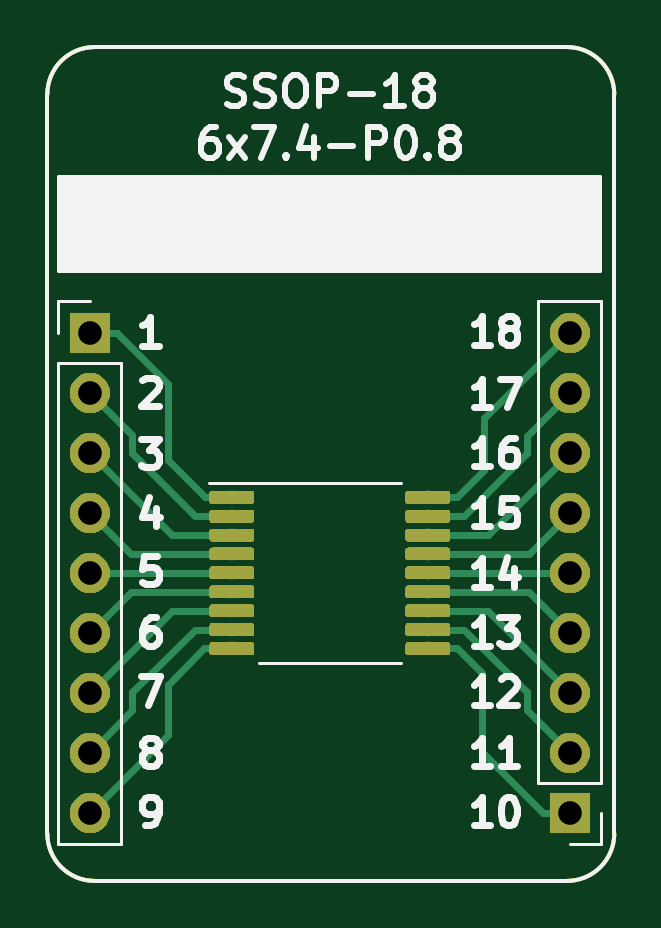
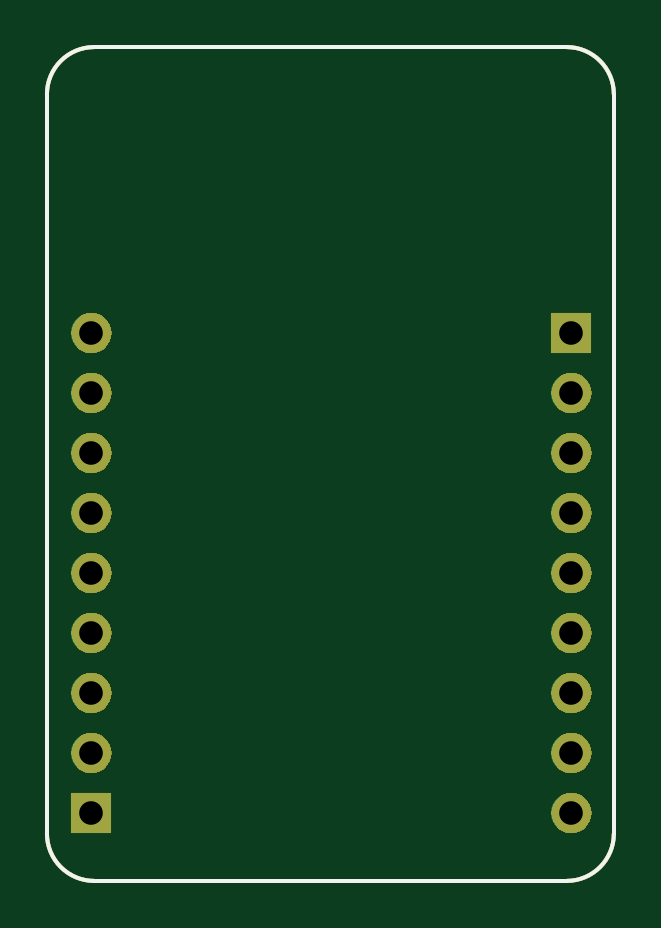
Circuit board: 11 layer files. Board 24.0 x 35.3 mm.
- bottom_copper: BRK-SSOP-18-6x7.4-P0.8-B_Cu.gbr (1555 bytes)
- bottom_mask: BRK-SSOP-18-6x7.4-P0.8-B_Mask.gbr (15459 bytes)
- paste: BRK-SSOP-18-6x7.4-P0.8-B_Paste.gbr (1048 bytes)
- bottom_silk: BRK-SSOP-18-6x7.4-P0.8-B_SilkS.gbr (1049 bytes)
- outline: BRK-SSOP-18-6x7.4-P0.8-Edge_Cuts.gbr (1015 bytes)
- top_copper: BRK-SSOP-18-6x7.4-P0.8-F_Cu.gbr (35331 bytes)
- top_mask: BRK-SSOP-18-6x7.4-P0.8-F_Mask.gbr (32145 bytes)
- paste: BRK-SSOP-18-6x7.4-P0.8-F_Paste.gbr (32208 bytes)
- top_silk: BRK-SSOP-18-6x7.4-P0.8-F_SilkS.gbr (15287 bytes)
- drill: BRK-SSOP-18-6x7.4-P0.8-NPTH.drl (323 bytes)
- drill: BRK-SSOP-18-6x7.4-P0.8-PTH.drl (620 bytes)

=== bottom_copper: BRK-SSOP-18-6x7.4-P0.8-B_Cu.gbr ===
G04 #@! TF.GenerationSoftware,KiCad,Pcbnew,5.1.4-e60b266~84~ubuntu19.04.1*
G04 #@! TF.CreationDate,2019-08-10T11:02:08+03:00*
G04 #@! TF.ProjectId,BRK-SSOP-18-6x7.4-P0.8,42524b2d-5353-44f5-902d-31382d367837,v1.1*
G04 #@! TF.SameCoordinates,Original*
G04 #@! TF.FileFunction,Copper,L2,Bot*
G04 #@! TF.FilePolarity,Positive*
%FSLAX46Y46*%
G04 Gerber Fmt 4.6, Leading zero omitted, Abs format (unit mm)*
G04 Created by KiCad (PCBNEW 5.1.4-e60b266~84~ubuntu19.04.1) date 2019-08-10 11:02:08*
%MOMM*%
%LPD*%
G04 APERTURE LIST*
%ADD10C,0.150000*%
%ADD11O,1.700000X1.700000*%
%ADD12R,1.700000X1.700000*%
G04 APERTURE END LIST*
D10*
X53000000Y-83300000D02*
G75*
G02X51000000Y-81300000I0J2000000D01*
G01*
X75000000Y-81300000D02*
G75*
G02X73000000Y-83300000I-2000000J0D01*
G01*
X73000000Y-48000000D02*
G75*
G02X75000000Y-50000000I0J-2000000D01*
G01*
X51000000Y-50000000D02*
G75*
G02X53000000Y-48000000I2000000J0D01*
G01*
X73000000Y-83300000D02*
X53000000Y-83300000D01*
X75000000Y-50000000D02*
X75000000Y-81300000D01*
X53000000Y-48000000D02*
X73000000Y-48000000D01*
X51000000Y-81300000D02*
X51000000Y-50000000D01*
D11*
X73120000Y-60100000D03*
X73120000Y-62640000D03*
X73120000Y-65180000D03*
X73120000Y-67720000D03*
X73120000Y-70260000D03*
X73120000Y-72800000D03*
X73120000Y-75340000D03*
X73120000Y-77880000D03*
D12*
X73120000Y-80420000D03*
X52800000Y-60100000D03*
D11*
X52800000Y-62640000D03*
X52800000Y-65180000D03*
X52800000Y-67720000D03*
X52800000Y-70260000D03*
X52800000Y-72800000D03*
X52800000Y-75340000D03*
X52800000Y-77880000D03*
X52800000Y-80420000D03*
M02*

=== bottom_mask: BRK-SSOP-18-6x7.4-P0.8-B_Mask.gbr (15459 bytes, source omitted) ===
=== paste: BRK-SSOP-18-6x7.4-P0.8-B_Paste.gbr ===
G04 #@! TF.GenerationSoftware,KiCad,Pcbnew,5.1.4-e60b266~84~ubuntu19.04.1*
G04 #@! TF.CreationDate,2019-08-10T11:02:08+03:00*
G04 #@! TF.ProjectId,BRK-SSOP-18-6x7.4-P0.8,42524b2d-5353-44f5-902d-31382d367837,v1.1*
G04 #@! TF.SameCoordinates,Original*
G04 #@! TF.FileFunction,Paste,Bot*
G04 #@! TF.FilePolarity,Positive*
%FSLAX46Y46*%
G04 Gerber Fmt 4.6, Leading zero omitted, Abs format (unit mm)*
G04 Created by KiCad (PCBNEW 5.1.4-e60b266~84~ubuntu19.04.1) date 2019-08-10 11:02:08*
%MOMM*%
%LPD*%
G04 APERTURE LIST*
%ADD10C,0.150000*%
G04 APERTURE END LIST*
D10*
X53000000Y-83300000D02*
G75*
G02X51000000Y-81300000I0J2000000D01*
G01*
X75000000Y-81300000D02*
G75*
G02X73000000Y-83300000I-2000000J0D01*
G01*
X73000000Y-48000000D02*
G75*
G02X75000000Y-50000000I0J-2000000D01*
G01*
X51000000Y-50000000D02*
G75*
G02X53000000Y-48000000I2000000J0D01*
G01*
X73000000Y-83300000D02*
X53000000Y-83300000D01*
X75000000Y-50000000D02*
X75000000Y-81300000D01*
X53000000Y-48000000D02*
X73000000Y-48000000D01*
X51000000Y-81300000D02*
X51000000Y-50000000D01*
M02*

=== bottom_silk: BRK-SSOP-18-6x7.4-P0.8-B_SilkS.gbr ===
G04 #@! TF.GenerationSoftware,KiCad,Pcbnew,5.1.4-e60b266~84~ubuntu19.04.1*
G04 #@! TF.CreationDate,2019-08-10T11:02:08+03:00*
G04 #@! TF.ProjectId,BRK-SSOP-18-6x7.4-P0.8,42524b2d-5353-44f5-902d-31382d367837,v1.1*
G04 #@! TF.SameCoordinates,Original*
G04 #@! TF.FileFunction,Legend,Bot*
G04 #@! TF.FilePolarity,Positive*
%FSLAX46Y46*%
G04 Gerber Fmt 4.6, Leading zero omitted, Abs format (unit mm)*
G04 Created by KiCad (PCBNEW 5.1.4-e60b266~84~ubuntu19.04.1) date 2019-08-10 11:02:08*
%MOMM*%
%LPD*%
G04 APERTURE LIST*
%ADD10C,0.150000*%
G04 APERTURE END LIST*
D10*
X53000000Y-83300000D02*
G75*
G02X51000000Y-81300000I0J2000000D01*
G01*
X75000000Y-81300000D02*
G75*
G02X73000000Y-83300000I-2000000J0D01*
G01*
X73000000Y-48000000D02*
G75*
G02X75000000Y-50000000I0J-2000000D01*
G01*
X51000000Y-50000000D02*
G75*
G02X53000000Y-48000000I2000000J0D01*
G01*
X73000000Y-83300000D02*
X53000000Y-83300000D01*
X75000000Y-50000000D02*
X75000000Y-81300000D01*
X53000000Y-48000000D02*
X73000000Y-48000000D01*
X51000000Y-81300000D02*
X51000000Y-50000000D01*
M02*

=== outline: BRK-SSOP-18-6x7.4-P0.8-Edge_Cuts.gbr ===
G04 #@! TF.GenerationSoftware,KiCad,Pcbnew,5.1.4-e60b266~84~ubuntu19.04.1*
G04 #@! TF.CreationDate,2019-08-10T11:02:08+03:00*
G04 #@! TF.ProjectId,BRK-SSOP-18-6x7.4-P0.8,42524b2d-5353-44f5-902d-31382d367837,v1.1*
G04 #@! TF.SameCoordinates,Original*
G04 #@! TF.FileFunction,Profile,NP*
%FSLAX46Y46*%
G04 Gerber Fmt 4.6, Leading zero omitted, Abs format (unit mm)*
G04 Created by KiCad (PCBNEW 5.1.4-e60b266~84~ubuntu19.04.1) date 2019-08-10 11:02:08*
%MOMM*%
%LPD*%
G04 APERTURE LIST*
%ADD10C,0.150000*%
G04 APERTURE END LIST*
D10*
X53000000Y-83300000D02*
G75*
G02X51000000Y-81300000I0J2000000D01*
G01*
X75000000Y-81300000D02*
G75*
G02X73000000Y-83300000I-2000000J0D01*
G01*
X73000000Y-48000000D02*
G75*
G02X75000000Y-50000000I0J-2000000D01*
G01*
X51000000Y-50000000D02*
G75*
G02X53000000Y-48000000I2000000J0D01*
G01*
X73000000Y-83300000D02*
X53000000Y-83300000D01*
X75000000Y-50000000D02*
X75000000Y-81300000D01*
X53000000Y-48000000D02*
X73000000Y-48000000D01*
X51000000Y-81300000D02*
X51000000Y-50000000D01*
M02*

=== top_copper: BRK-SSOP-18-6x7.4-P0.8-F_Cu.gbr (35331 bytes, source omitted) ===
=== top_mask: BRK-SSOP-18-6x7.4-P0.8-F_Mask.gbr (32145 bytes, source omitted) ===
=== paste: BRK-SSOP-18-6x7.4-P0.8-F_Paste.gbr (32208 bytes, source omitted) ===
=== top_silk: BRK-SSOP-18-6x7.4-P0.8-F_SilkS.gbr (15287 bytes, source omitted) ===
=== drill: BRK-SSOP-18-6x7.4-P0.8-NPTH.drl ===
M48
; DRILL file {KiCad 5.1.4-e60b266~84~ubuntu19.04.1} date la 10. elokuuta 2019 11.02.10
; FORMAT={-:-/ absolute / inch / decimal}
; #@! TF.CreationDate,2019-08-10T11:02:10+03:00
; #@! TF.GenerationSoftware,Kicad,Pcbnew,5.1.4-e60b266~84~ubuntu19.04.1
; #@! TF.FileFunction,NonPlated,1,2,NPTH
FMAT,2
INCH
%
G90
G05
T0
M30

=== drill: BRK-SSOP-18-6x7.4-P0.8-PTH.drl ===
M48
; DRILL file {KiCad 5.1.4-e60b266~84~ubuntu19.04.1} date la 10. elokuuta 2019 11.02.10
; FORMAT={-:-/ absolute / inch / decimal}
; #@! TF.CreationDate,2019-08-10T11:02:10+03:00
; #@! TF.GenerationSoftware,Kicad,Pcbnew,5.1.4-e60b266~84~ubuntu19.04.1
; #@! TF.FileFunction,Plated,1,2,PTH
FMAT,2
INCH
T1C0.0394
%
G90
G05
T1
X2.0787Y-2.3661
X2.0787Y-2.4661
X2.0787Y-2.5661
X2.0787Y-2.6661
X2.0787Y-2.7661
X2.0787Y-2.8661
X2.0787Y-2.9661
X2.0787Y-3.0661
X2.0787Y-3.1661
X2.8787Y-2.3661
X2.8787Y-2.4661
X2.8787Y-2.5661
X2.8787Y-2.6661
X2.8787Y-2.7661
X2.8787Y-2.8661
X2.8787Y-2.9661
X2.8787Y-3.0661
X2.8787Y-3.1661
T0
M30
